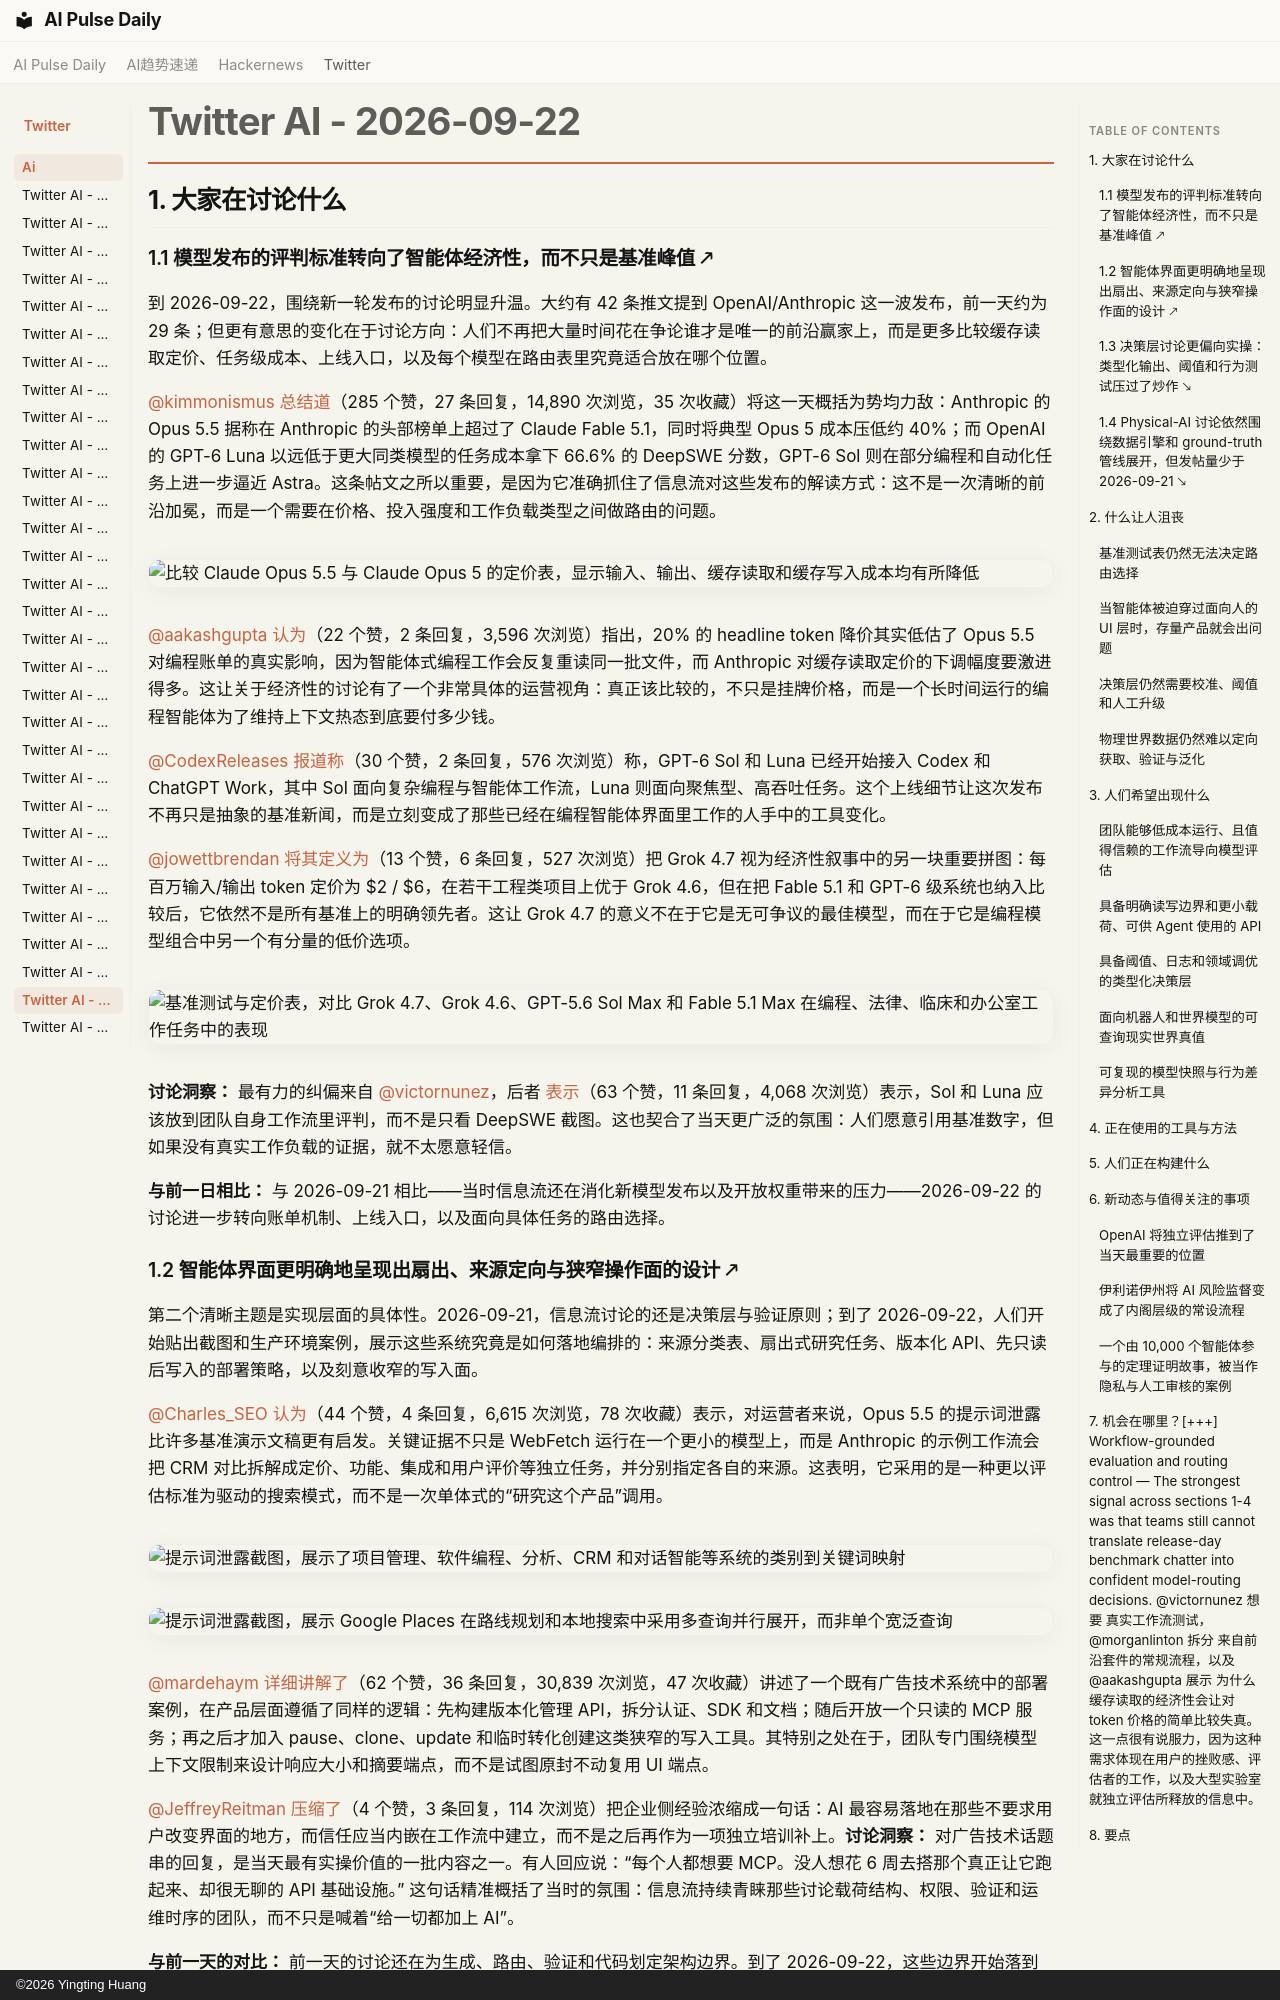

repository: vibewatch/vibewatch.github.io · page: twitter/ai/2026-09-22.zh/index.html · generator: mkdocs · copyright: ©2026 Yingting Huang

# Twitter AI - 2026-09-22

## 1. 大家在讨论什么

### 1.1 模型发布的评判标准转向了智能体经济性，而不只是基准峰值 🡕

到 2026-09-22，围绕新一轮发布的讨论明显升温。大约有 42 条推文提到 OpenAI/Anthropic 这一波发布，前一天约为 29 条；但更有意思的变化在于讨论方向：人们不再把大量时间花在争论谁才是唯一的前沿赢家上，而是更多比较缓存读取定价、任务级成本、上线入口，以及每个模型在路由表里究竟适合放在哪个位置。

[@kimmonismus](https://x.com/kimmonismus) [总结道](https://x.com/kimmonismus/status/2102498805488972274)（285 个赞，27 条回复，14,890 次浏览，35 次收藏）将这一天概括为势均力敌：Anthropic 的 Opus 5.5 据称在 Anthropic 的头部榜单上超过了 Claude Fable 5.1，同时将典型 Opus 5 成本压低约 40%；而 OpenAI 的 GPT-6 Luna 以远低于更大同类模型的任务成本拿下 66.6% 的 DeepSWE 分数，GPT-6 Sol 则在部分编程和自动化任务上进一步逼近 Astra。这条帖文之所以重要，是因为它准确抓住了信息流对这些发布的解读方式：这不是一次清晰的前沿加冕，而是一个需要在价格、投入强度和工作负载类型之间做路由的问题。

![比较 Claude Opus 5.5 与 Claude Opus 5 的定价表，显示输入、输出、缓存读取和缓存写入成本均有所降低](https://pbs.twimg.com/media/HS2TbnZa0AAiMz_.png)

[@aakashgupta](https://x.com/aakashgupta) [认为](https://x.com/aakashgupta/status/2102445823477072075)（22 个赞，2 条回复，3,596 次浏览）指出，20% 的 headline token 降价其实低估了 Opus 5.5 对编程账单的真实影响，因为智能体式编程工作会反复重读同一批文件，而 Anthropic 对缓存读取定价的下调幅度要激进得多。这让关于经济性的讨论有了一个非常具体的运营视角：真正该比较的，不只是挂牌价格，而是一个长时间运行的编程智能体为了维持上下文热态到底要付多少钱。

[@CodexReleases](https://x.com/CodexReleases) [报道称](https://x.com/CodexReleases/status/2102457987084464169)（30 个赞，2 条回复，576 次浏览）称，GPT-6 Sol 和 Luna 已经开始接入 Codex 和 ChatGPT Work，其中 Sol 面向复杂编程与智能体工作流，Luna 则面向聚焦型、高吞吐任务。这个上线细节让这次发布不再只是抽象的基准新闻，而是立刻变成了那些已经在编程智能体界面里工作的人手中的工具变化。

[@jowettbrendan](https://x.com/jowettbrendan) [将其定义为](https://x.com/jowettbrendan/status/2102321261590564880)（13 个赞，6 条回复，527 次浏览）把 Grok 4.7 视为经济性叙事中的另一块重要拼图：每百万输入/输出 token 定价为 $2 / $6，在若干工程类项目上优于 Grok 4.6，但在把 Fable 5.1 和 GPT-6 级系统也纳入比较后，它依然不是所有基准上的明确领先者。这让 Grok 4.7 的意义不在于它是无可争议的最佳模型，而在于它是编程模型组合中另一个有分量的低价选项。

![基准测试与定价表，对比 Grok 4.7、Grok 4.6、GPT-5.6 Sol Max 和 Fable 5.1 Max 在编程、法律、临床和办公室工作任务中的表现](https://pbs.twimg.com/media/HSzyC1zbQAANbhV.png)

**讨论洞察：** 最有力的纠偏来自 [@victornunez](https://x.com/victornunez)，后者 [表示](https://x.com/victornunez/status/2102509848638415308)（63 个赞，11 条回复，4,068 次浏览）表示，Sol 和 Luna 应该放到团队自身工作流里评判，而不是只看 DeepSWE 截图。这也契合了当天更广泛的氛围：人们愿意引用基准数字，但如果没有真实工作负载的证据，就不太愿意轻信。

**与前一日相比：** 与 2026-09-21 相比——当时信息流还在消化新模型发布以及开放权重带来的压力——2026-09-22 的讨论进一步转向账单机制、上线入口，以及面向具体任务的路由选择。

### 1.2 智能体界面更明确地呈现出扇出、来源定向与狭窄操作面的设计 🡕

第二个清晰主题是实现层面的具体性。2026-09-21，信息流讨论的还是决策层与验证原则；到了 2026-09-22，人们开始贴出截图和生产环境案例，展示这些系统究竟是如何落地编排的：来源分类表、扇出式研究任务、版本化 API、先只读后写入的部署策略，以及刻意收窄的写入面。

[@Charles_SEO](https://x.com/Charles_SEO) [认为](https://x.com/Charles_SEO/status/2102485686305923085)（44 个赞，4 条回复，6,615 次浏览，78 次收藏）表示，对运营者来说，Opus 5.5 的提示词泄露比许多基准演示文稿更有启发。关键证据不只是 WebFetch 运行在一个更小的模型上，而是 Anthropic 的示例工作流会把 CRM 对比拆解成定价、功能、集成和用户评价等独立任务，并分别指定各自的来源。这表明，它采用的是一种更以评估标准为驱动的搜索模式，而不是一次单体式的“研究这个产品”调用。

![提示词泄露截图，展示了项目管理、软件编程、分析、CRM 和对话智能等系统的类别到关键词映射](https://pbs.twimg.com/media/HS2GULpaEAAZWqy.png)

![提示词泄露截图，展示 Google Places 在路线规划和本地搜索中采用多查询并行展开，而非单个宽泛查询](https://pbs.twimg.com/media/HS2HHeJawAEYT9N.png)

[@mardehaym](https://x.com/mardehaym) [详细讲解了](https://x.com/mardehaym/status/2102466786079740363)（62 个赞，36 条回复，30,839 次浏览，47 次收藏）讲述了一个既有广告技术系统中的部署案例，在产品层面遵循了同样的逻辑：先构建版本化管理 API，拆分认证、SDK 和文档；随后开放一个只读的 MCP 服务；再之后才加入 pause、clone、update 和临时转化创建这类狭窄的写入工具。其特别之处在于，团队专门围绕模型上下文限制来设计响应大小和摘要端点，而不是试图原封不动复用 UI 端点。

[@JeffreyReitman](https://x.com/JeffreyReitman) [压缩了](https://x.com/JeffreyReitman/status/2102451656181105067)（4 个赞，3 条回复，114 次浏览）把企业侧经验浓缩成一句话：AI 最容易落地在那些不要求用户改变界面的地方，而信任应当内嵌在工作流中建立，而不是之后再作为一项独立培训补上。**讨论洞察：** 对广告技术话题串的回复，是当天最有实操价值的一批内容之一。有人回应说：“每个人都想要 MCP。没人想花 6 周去搭那个真正让它跑起来、却很无聊的 API 基础设施。” 这句话精准概括了当时的氛围：信息流持续青睐那些讨论载荷结构、权限、验证和运维时序的团队，而不只是喊着“给一切都加上 AI”。

**与前一天的对比：** 前一天的讨论还在为生成、路由、验证和代码划定架构边界。到了 2026-09-22，这些边界开始落到操作层面，体现为泄露出来的提示词产物，以及面向既有系统的明确上线顺序。
